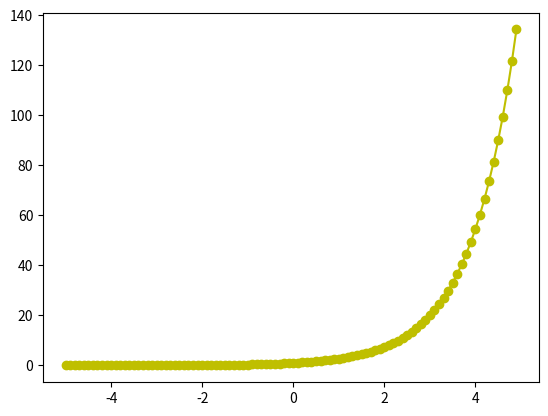

Generate this figure with matplotlib:
import numpy as np 
import matplotlib.pyplot as plt 

x=np.arange(-5,5,.1)

y=np.exp(x)

plt.plot(x,y,'-oy')
plt.show()